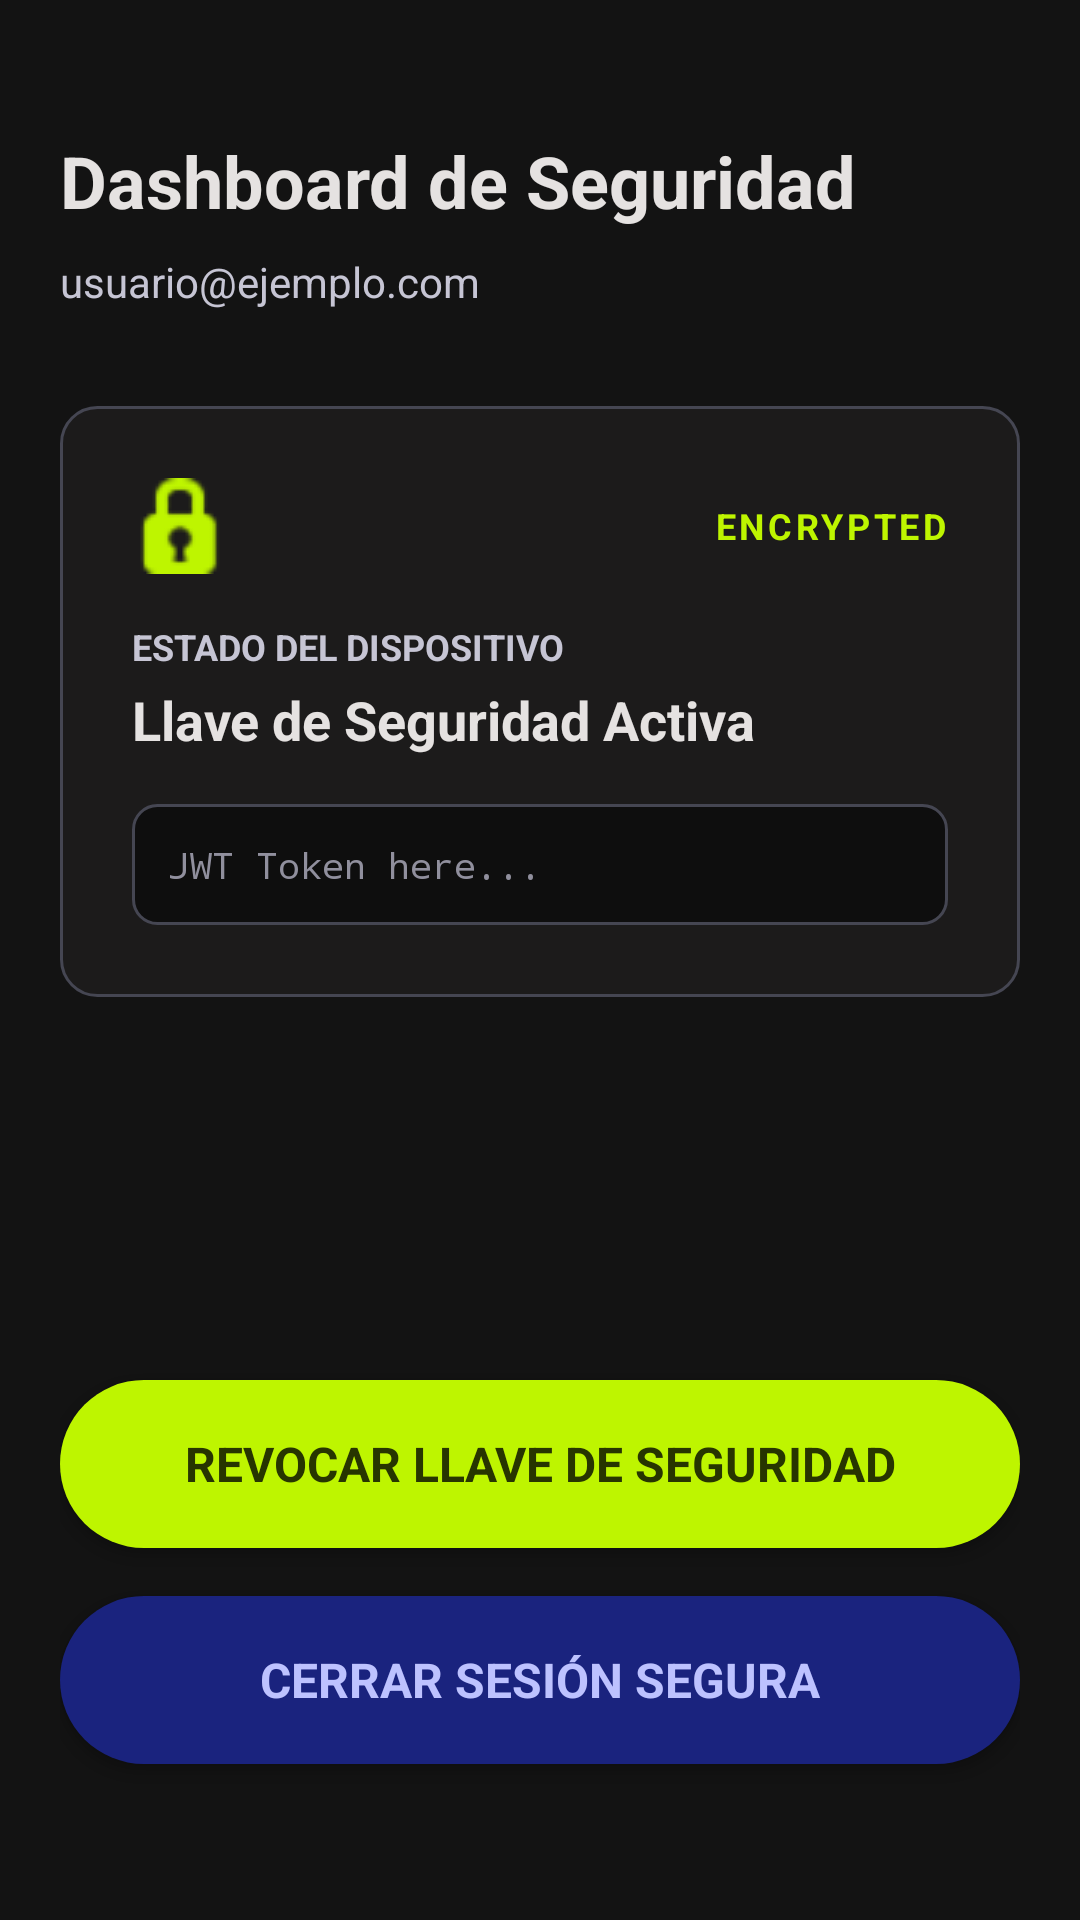

This screen was rendered from an Android layout file. Write that file and the resources it references.
<!-- AndroidManifest.xml: application theme Theme.PasswordlessApp -->
<!-- res/layout/fragment_home.xml -->
<?xml version="1.0" encoding="utf-8"?>
<androidx.constraintlayout.widget.ConstraintLayout xmlns:android="http://schemas.android.com/apk/res/android"
    xmlns:app="http://schemas.android.com/apk/res-auto"
    xmlns:tools="http://schemas.android.com/tools"
    android:layout_width="match_parent"
    android:layout_height="match_parent"
    android:background="@color/vault_background"
    android:padding="20dp"
    tools:context=".ui.home.HomeFragment">

    
    <TextView
        android:id="@+id/tvTitle"
        android:layout_width="wrap_content"
        android:layout_height="wrap_content"
        android:layout_marginTop="24dp"
        android:text="Dashboard de Seguridad"
        android:textColor="@color/vault_on_surface"
        android:textSize="24sp"
        android:textStyle="bold"
        app:layout_constraintStart_toStartOf="parent"
        app:layout_constraintTop_toTopOf="parent" />

    <TextView
        android:id="@+id/tvUserEmail"
        android:layout_width="wrap_content"
        android:layout_height="wrap_content"
        android:layout_marginTop="8dp"
        android:text="usuario@ejemplo.com"
        android:textColor="@color/vault_on_surface_variant"
        android:textSize="14sp"
        app:layout_constraintStart_toStartOf="parent"
        app:layout_constraintTop_toBottomOf="@id/tvTitle" />

    
    <LinearLayout
        android:id="@+id/cardStatus"
        android:layout_width="0dp"
        android:layout_height="wrap_content"
        android:layout_marginTop="32dp"
        android:background="@drawable/bg_vault_card"
        android:orientation="vertical"
        android:padding="24dp"
        app:layout_constraintEnd_toEndOf="parent"
        app:layout_constraintStart_toStartOf="parent"
        app:layout_constraintTop_toBottomOf="@id/tvUserEmail">

        <RelativeLayout
            android:layout_width="match_parent"
            android:layout_height="wrap_content"
            android:layout_marginBottom="16dp">
            
            <ImageView
                android:layout_width="32dp"
                android:layout_height="32dp"
                android:layout_alignParentStart="true"
                android:src="@android:drawable/ic_secure"
                app:tint="@color/vault_accent" />

            <TextView
                android:layout_width="wrap_content"
                android:layout_height="wrap_content"
                android:layout_alignParentEnd="true"
                android:layout_centerVertical="true"
                android:text="ENCRYPTED"
                android:textColor="@color/vault_accent"
                android:textSize="12sp"
                android:textStyle="bold"
                android:letterSpacing="0.1" />
        </RelativeLayout>

        <TextView
            android:layout_width="wrap_content"
            android:layout_height="wrap_content"
            android:text="ESTADO DEL DISPOSITIVO"
            android:textColor="@color/vault_on_surface_variant"
            android:textSize="12sp"
            android:textStyle="bold"
            android:layout_marginBottom="4dp" />

        <TextView
            android:layout_width="wrap_content"
            android:layout_height="wrap_content"
            android:text="Llave de Seguridad Activa"
            android:textColor="@color/vault_on_surface"
            android:textSize="18sp"
            android:textStyle="bold" />
            
        <TextView
            android:id="@+id/tvJwtToken"
            android:layout_width="match_parent"
            android:layout_height="wrap_content"
            android:layout_marginTop="16dp"
            android:background="@drawable/bg_vault_input"
            android:padding="12dp"
            android:text="JWT Token here..."
            android:textColor="@color/vault_outline"
            android:textSize="12sp"
            android:fontFamily="monospace"
            android:maxLines="3"
            android:ellipsize="end" />

    </LinearLayout>

    <androidx.appcompat.widget.AppCompatButton
        android:id="@+id/btnRevoke"
        android:layout_width="0dp"
        android:layout_height="56dp"
        android:layout_marginBottom="16dp"
        android:background="@drawable/btn_vault_accent"
        android:text="Revocar Llave de Seguridad"
        android:textColor="@color/vault_on_accent"
        android:textSize="16sp"
        android:textStyle="bold"
        app:layout_constraintBottom_toTopOf="@id/btnLogout"
        app:layout_constraintEnd_toEndOf="parent"
        app:layout_constraintStart_toStartOf="parent" />

    <androidx.appcompat.widget.AppCompatButton
        android:id="@+id/btnLogout"
        android:layout_width="0dp"
        android:layout_height="56dp"
        android:layout_marginBottom="32dp"
        android:background="@drawable/btn_vault_primary"
        android:text="Cerrar Sesión Segura"
        android:textColor="@color/vault_on_primary"
        android:textSize="16sp"
        android:textStyle="bold"
        app:layout_constraintBottom_toBottomOf="parent"
        app:layout_constraintEnd_toEndOf="parent"
        app:layout_constraintStart_toStartOf="parent" />

</androidx.constraintlayout.widget.ConstraintLayout>
<!-- resources referenced by this layout -->
<resources>
  <color name="vault_accent">#bef500</color>
  <color name="vault_background">#131313</color>
  <color name="vault_on_accent">#273500</color>
  <color name="vault_on_primary">#bdc2ff</color>
  <color name="vault_on_surface">#e5e2e1</color>
  <color name="vault_on_surface_variant">#c6c5d4</color>
  <color name="vault_outline">#908f9d</color>
  <!-- drawable bg_vault_card (drawable) -->
  <?xml version="1.0" encoding="utf-8"?>
  <shape xmlns:android="http://schemas.android.com/apk/res/android"
      android:shape="rectangle">
      <solid android:color="@color/vault_surface_low" />
      <stroke android:width="1dp" android:color="@color/vault_outline_variant" />
      <corners android:radius="12dp" /> 
  </shape>
  <!-- drawable bg_vault_input (drawable) -->
  <?xml version="1.0" encoding="utf-8"?>
  <selector xmlns:android="http://schemas.android.com/apk/res/android">
      
      <item android:state_focused="true">
          <shape android:shape="rectangle">
              <solid android:color="@color/vault_surface_lowest" />
              <stroke android:width="1dp" android:color="@color/vault_accent_dim" />
              <corners android:radius="8dp" />
          </shape>
      </item>
      
      <item>
          <shape android:shape="rectangle">
              <solid android:color="@color/vault_surface_lowest" />
              <stroke android:width="1dp" android:color="@color/vault_outline_variant" />
              <corners android:radius="8dp" />
          </shape>
      </item>
  </selector>
  <!-- drawable btn_vault_accent (drawable) -->
  <?xml version="1.0" encoding="utf-8"?>
  <ripple xmlns:android="http://schemas.android.com/apk/res/android"
      android:color="#40000000"> 
      <item>
          <shape android:shape="rectangle">
              <solid android:color="@color/vault_accent" />
              <corners android:radius="28dp" /> 
          </shape>
      </item>
  </ripple>
  <!-- drawable btn_vault_primary (drawable) -->
  <?xml version="1.0" encoding="utf-8"?>
  <ripple xmlns:android="http://schemas.android.com/apk/res/android"
      android:color="@color/vault_on_primary">
      <item>
          <shape android:shape="rectangle">
              <solid android:color="@color/vault_primary" />
              <corners android:radius="28dp" /> 
          </shape>
      </item>
  </ripple>
  <style name="Theme.PasswordlessApp" parent="Base.Theme.PasswordlessApp" />
  <color name="vault_surface_low">#1c1b1b</color>
  <color name="vault_outline_variant">#454652</color>
  <color name="vault_surface_lowest">#0e0e0e</color>
  <color name="vault_accent_dim">#a6d700</color>
  <color name="vault_primary">#1a237e</color>
  <style name="Base.Theme.PasswordlessApp" parent="Theme.Material3.Dark.NoActionBar">
          
          <item name="colorPrimary">@color/vault_primary</item>
          <item name="colorOnPrimary">@color/vault_on_primary</item>
          <item name="colorPrimaryContainer">@color/vault_primary</item>
          
          
          <item name="colorSecondary">@color/vault_accent</item>
          <item name="colorOnSecondary">@color/vault_on_accent</item>
          
          
          <item name="android:statusBarColor">@color/vault_background</item>
          <item name="android:windowLightStatusBar">false</item>
          <item name="android:navigationBarColor">@color/vault_background</item>
          
          
          <item name="android:windowBackground">@color/vault_background</item>
          <item name="android:colorBackground">@color/vault_background</item>
          <item name="colorSurface">@color/vault_surface_low</item>
          <item name="colorOnSurface">@color/vault_on_surface</item>
          <item name="colorOnBackground">@color/vault_on_surface</item>
  
          
          <item name="android:fontFamily">sans-serif</item>
      </style>
</resources>
